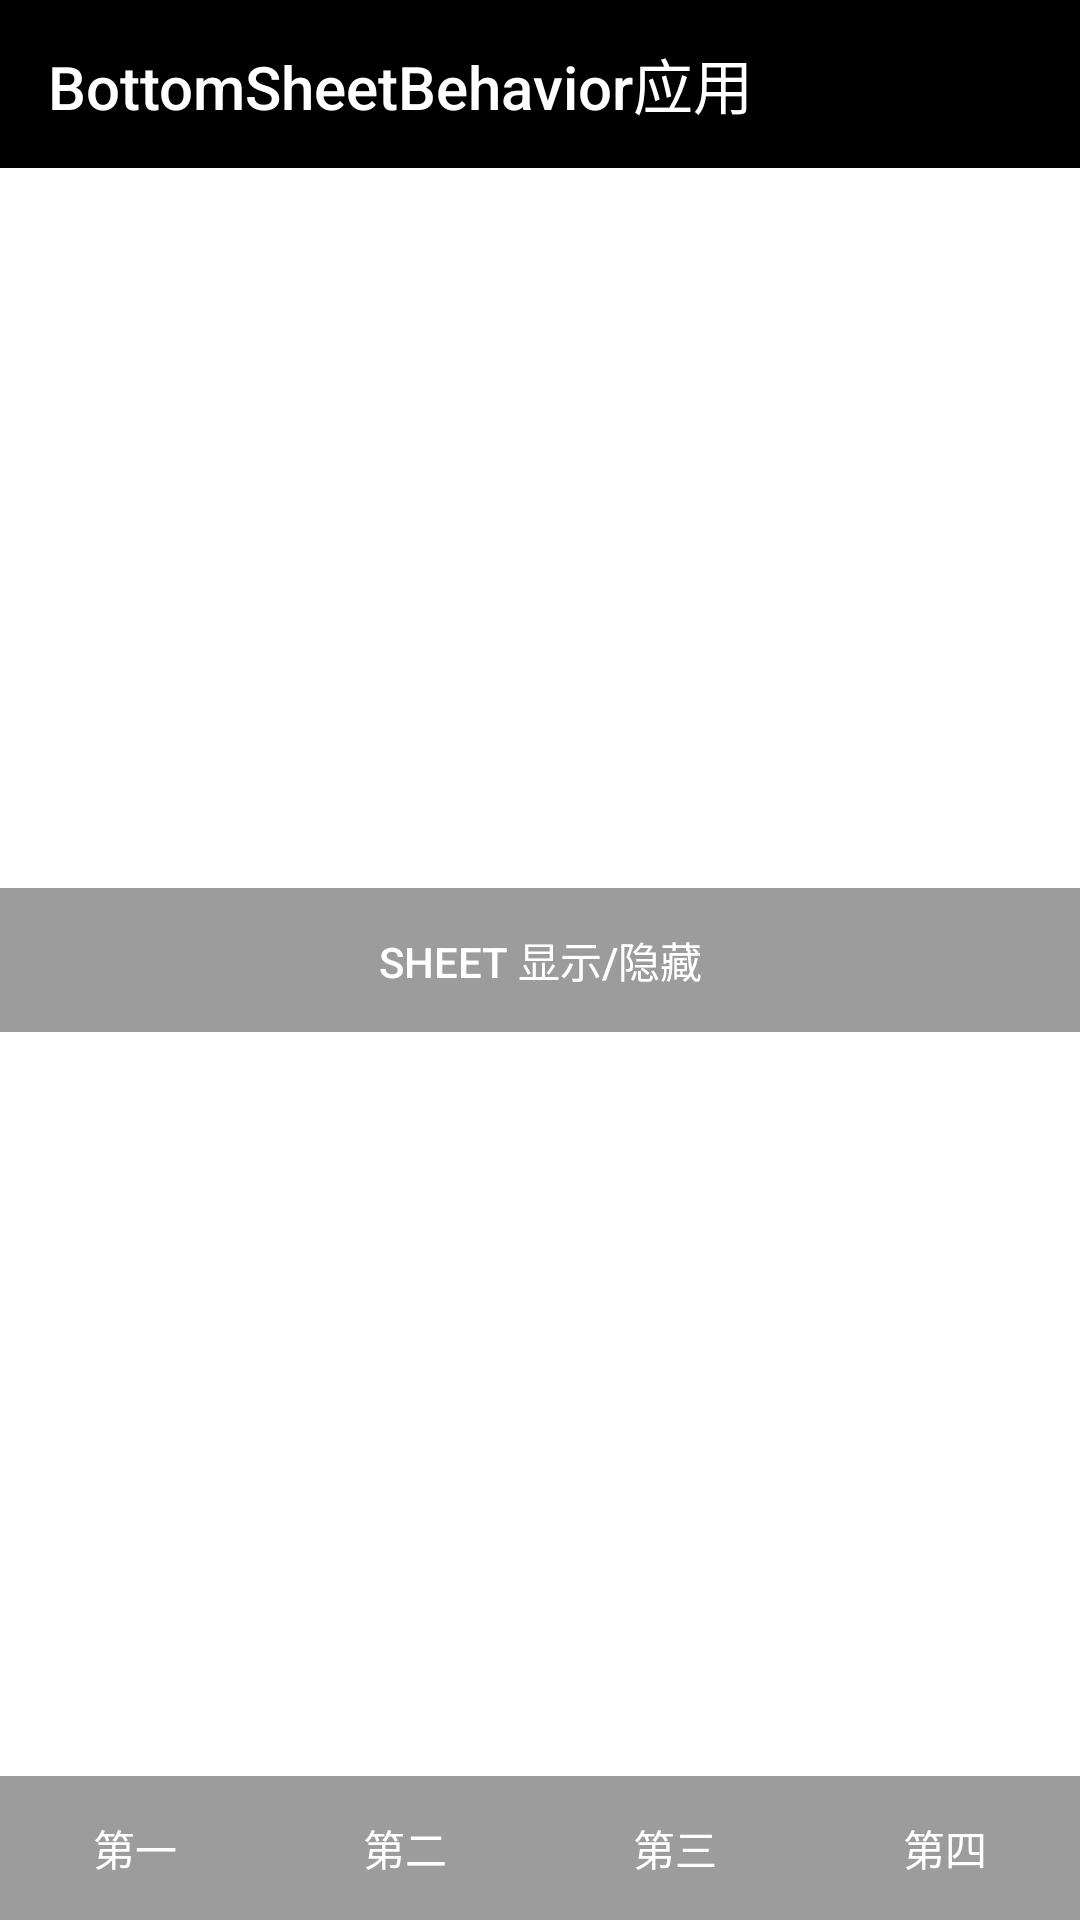

This screen was rendered from an Android layout file. Write that file and the resources it references.
<!-- AndroidManifest.xml: application theme AppTheme -->
<!-- res/layout/activity_bottomsheetbehavior.xml -->
<?xml version="1.0" encoding="utf-8"?>
<androidx.coordinatorlayout.widget.CoordinatorLayout xmlns:android="http://schemas.android.com/apk/res/android"
    xmlns:app="http://schemas.android.com/apk/res-auto"
    android:layout_width="match_parent"
    android:layout_height="match_parent">

    <androidx.appcompat.widget.Toolbar
        android:id="@+id/toolbar"
        android:layout_width="match_parent"
        android:layout_height="?attr/actionBarSize"
        android:background="@color/black"
        app:layout_scrollFlags="scroll|enterAlways"
        app:popupTheme="@style/ThemeOverlay.AppCompat.Light"
        app:title="BottomSheetBehavior应用"
        app:titleTextColor="@color/white" />

    <LinearLayout
        android:layout_width="match_parent"
        android:layout_height="match_parent"
        android:layout_above="@+id/tab_layout"
        android:gravity="center"
        android:orientation="vertical"
        app:layout_behavior="@string/appbar_scrolling_view_behavior">

        <Button
            android:id="@+id/btn_bottom_sheet_control"
            android:layout_width="match_parent"
            android:layout_height="wrap_content"
            android:background="@color/gray_9d9c9c"
            android:onClick="onClick"
            android:text="sheet 显示/隐藏" />

    </LinearLayout>

    <androidx.core.widget.NestedScrollView
        android:id="@+id/nsv_bottom_sheet"
        android:layout_width="match_parent"
        android:layout_height="wrap_content"
        app:behavior_hideable="true"
        app:behavior_peekHeight="50dp"
        app:layout_behavior="@string/bottom_sheet_behavior">

        <LinearLayout
            android:id="@+id/tab_layout"
            android:layout_width="match_parent"
            android:layout_height="?actionBarSize"
            android:background="@android:color/holo_purple">

            <Button
                android:layout_width="0dp"
                android:layout_height="match_parent"
                android:layout_weight="1"
                android:background="@color/gray_9d9c9c"
                android:text="第一" />

            <Button
                android:layout_width="0dp"
                android:layout_height="match_parent"
                android:layout_weight="1"
                android:background="@color/gray_9d9c9c"
                android:text="第二" />

            <Button
                android:layout_width="0dp"
                android:layout_height="match_parent"
                android:layout_weight="1"
                android:background="@color/gray_9d9c9c"
                android:text="第三" />

            <Button
                android:layout_width="0dp"
                android:layout_height="match_parent"
                android:layout_weight="1"
                android:background="@color/gray_9d9c9c"
                android:text="第四" />

        </LinearLayout>

    </androidx.core.widget.NestedScrollView>

</androidx.coordinatorlayout.widget.CoordinatorLayout>
<!-- resources referenced by this layout -->
<resources>
  <color name="black">#000000</color>
  <color name="gray_9d9c9c">#9d9c9c</color>
  <color name="white">#ffffff</color>
  <style name="AppTheme" parent="AppTheme.Base" />
  <style name="AppTheme.Base" parent="Theme.AppCompat">
          <item name="windowActionBar">false</item>
          <item name="windowNoTitle">true</item>
          
          <item name="android:windowAnimationStyle">@style/ActivityAnimation</item>
          
          <item name="colorPrimary">@color/appPrimary</item>
          
          <item name="colorPrimaryDark">@color/appPrimaryDark</item>
          
          <item name="android:windowLightStatusBar">true</item>
          
          <item name="android:navigationBarColor">@color/appNavigationBar</item>
          
          <item name="android:windowBackground">@color/appWindowBackground</item>
          
          <item name="colorAccent">@color/appAccent</item>
          
          <item name="colorControlNormal">@color/appControlNormal</item>
          
          <item name="selectableItemBackground">@null</item>
          <item name="selectableItemBackgroundBorderless">@null</item>
          
          <item name="buttonStyle">@style/Widget.AppCompat.Button.Borderless</item>
      </style>
  <style name="ActivityAnimation" parent="@android:style/Animation">
          <item name="android:activityOpenEnterAnimation">@anim/set_translate_right_in</item>
          <item name="android:activityOpenExitAnimation">@anim/set_translate_left_out</item>
          <item name="android:activityCloseEnterAnimation">@anim/set_translate_left_in</item>
          <item name="android:activityCloseExitAnimation">@anim/set_translate_right_out</item>
      </style>
</resources>
